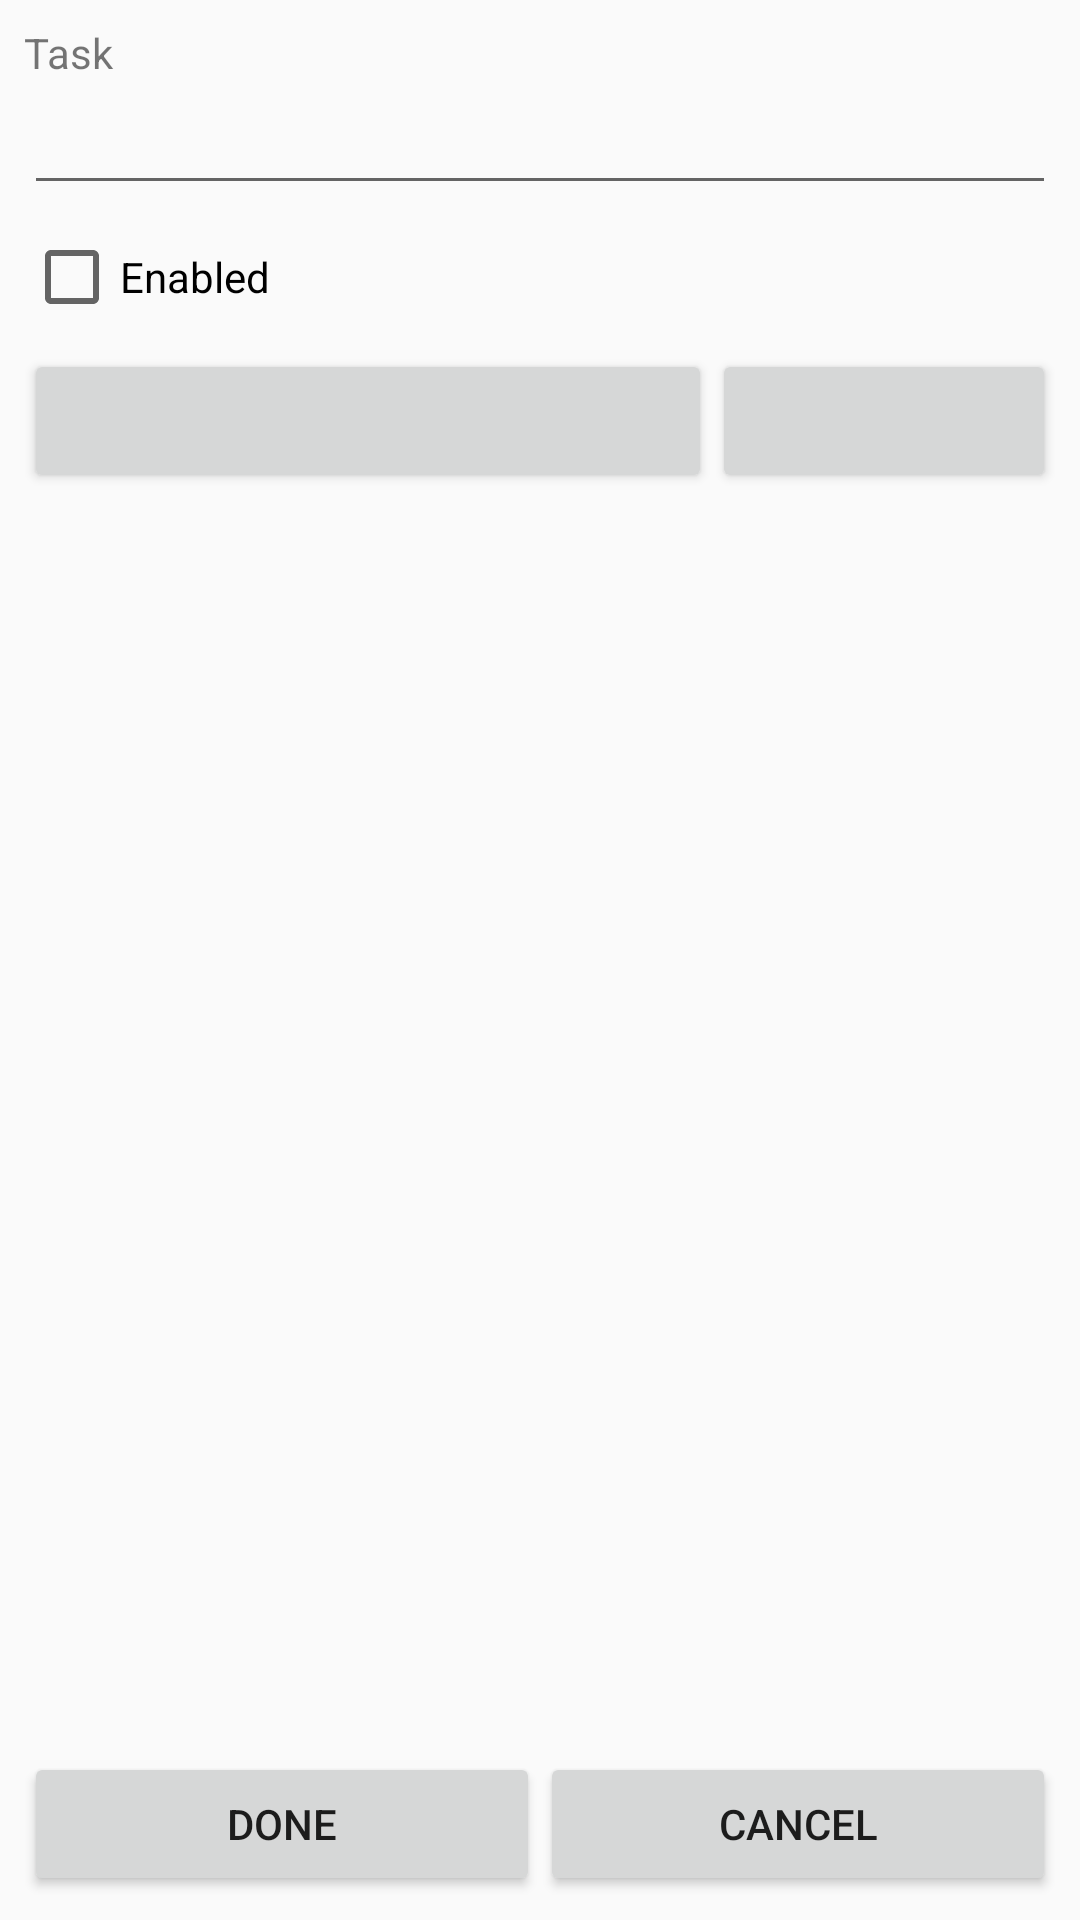

Layout XML and referenced resources for this Android screen:
<!-- AndroidManifest.xml: application theme AppTheme -->
<!-- res/layout/activity_edit.xml -->
<?xml version="1.0" encoding="utf-8"?>
<LinearLayout xmlns:android="http://schemas.android.com/apk/res/android"
    xmlns:app="http://schemas.android.com/apk/res-auto"
    xmlns:tools="http://schemas.android.com/tools"
    android:orientation="vertical"
    android:layout_width="fill_parent"
    android:layout_height="fill_parent"
    tools:context=".EditActivity">

    <ScrollView xmlns:android="http://schemas.android.com/apk/res/android"
        android:layout_height="0dp"
        android:layout_width="fill_parent"
        android:layout_weight="1">

        <LinearLayout xmlns:android="http://schemas.android.com/apk/res/android"
            android:padding="8sp"
            android:orientation="vertical"
            android:layout_width="fill_parent"
            android:layout_height="wrap_content">

            <TextView
                style="@style/widget"
                android:text="Task" />

            <EditText
                style="@style/widget"
                android:id="@+id/name"
                android:singleLine="true" />

            <LinearLayout xmlns:android="http://schemas.android.com/apk/res/android"
                android:paddingTop="8sp"
                android:orientation="horizontal"
                android:layout_width="fill_parent"
                android:layout_height="wrap_content">

                <CheckBox
                    android:id="@+id/enabled"
                    android:layout_weight="1"
                    android:layout_width="0sp"
                    android:layout_height="wrap_content"
                    android:text="Enabled" />

            </LinearLayout>

            <LinearLayout xmlns:android="http://schemas.android.com/apk/res/android"
                android:paddingTop="8sp"
                android:orientation="horizontal"
                android:layout_width="fill_parent"
                android:layout_height="wrap_content">

                <Button
                    android:id="@+id/date_button"
                    android:layout_weight="2"
                    android:layout_width="0sp"
                    android:layout_height="wrap_content"
                    android:layout_gravity="center"
                    android:onClick="onDateClick" />

                <Button
                    android:id="@+id/time_button"
                    android:layout_weight="1"
                    android:layout_width="0sp"
                    android:layout_height="wrap_content"
                    android:layout_gravity="center"
                    android:onClick="onTimeClick" />

            </LinearLayout>

        </LinearLayout>

    </ScrollView>

    <LinearLayout xmlns:android="http://schemas.android.com/apk/res/android"
        android:orientation="horizontal"
        android:padding="8sp"
        android:layout_width="fill_parent"
        android:layout_height="wrap_content">

        <Button
            style="@style/edit_button"
            android:id="@+id/done"
            android:text="Done"
            android:onClick="onDoneClick" />

        <Button
            style="@style/edit_button"
            android:id="@+id/cancel"
            android:text="Cancel"
            android:onClick="onCancelClick" />

    </LinearLayout>

</LinearLayout>
<!-- resources referenced by this layout -->
<resources>
  <style name="edit_button">
          <item name="android:layout_width">0sp</item>
          <item name="android:layout_height">wrap_content</item>
          <item name="android:layout_weight">1</item>
          
      </style>
  <style name="widget">
          <item name="android:layout_width">fill_parent</item>
          <item name="android:layout_height">wrap_content</item>
      </style>
  <style name="AppTheme" parent="Theme.AppCompat.Light.DarkActionBar">
          
          <item name="colorPrimary">@color/colorPrimary</item>
          <item name="colorPrimaryDark">@color/colorPrimaryDark</item>
          <item name="colorAccent">@color/colorAccent</item>
      </style>
  <color name="colorPrimary">#008800</color>
  <color name="colorPrimaryDark">#00574B</color>
  <color name="colorAccent">#D81B60</color>
</resources>
